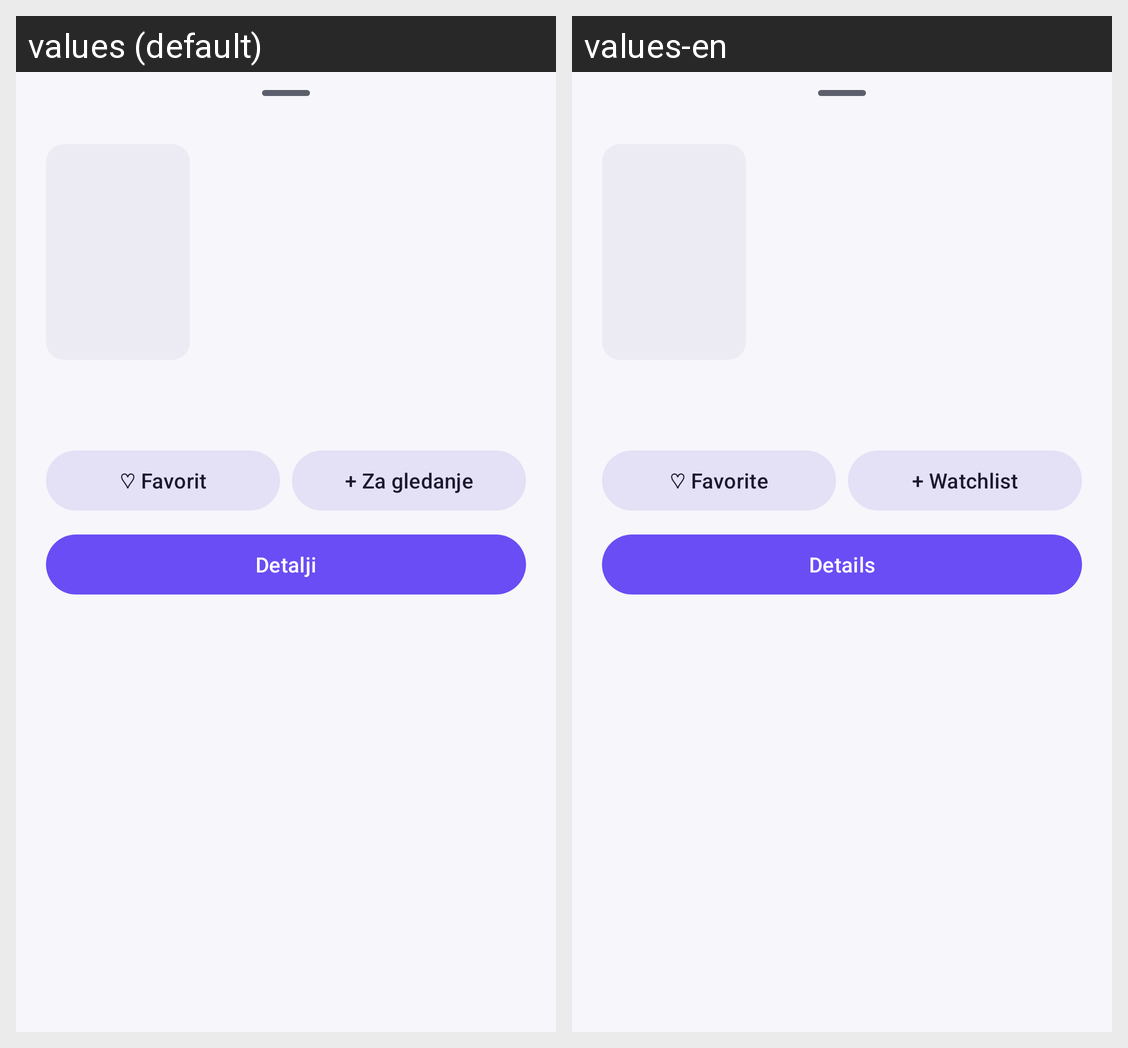

The same Android screen rendered under two of its app's locales, left to right. List the strings drawn on it with the default value and each locale's translation.
Android screen res/layout/bottom_sheet_preview.xml rendered under 2 locales, left to right: values (default), values-en. Device: Nexus 5 (rendered at 1080×1920; each locale shown at half size, 540×960, under a caption strip naming it); theme Theme.Cinevo.
Strings drawn on this screen, with the default value and each locale's value (text and hints the layout hard-codes, and strings that could not be matched under every locale, appear in the picture but are not listed):

favorite_add
  values: ♡ Favorit
  values-en: ♡ Favorite

watchlist_add
  values: + Za gledanje
  values-en: + Watchlist

preview_details
  values: Detalji
  values-en: Details
